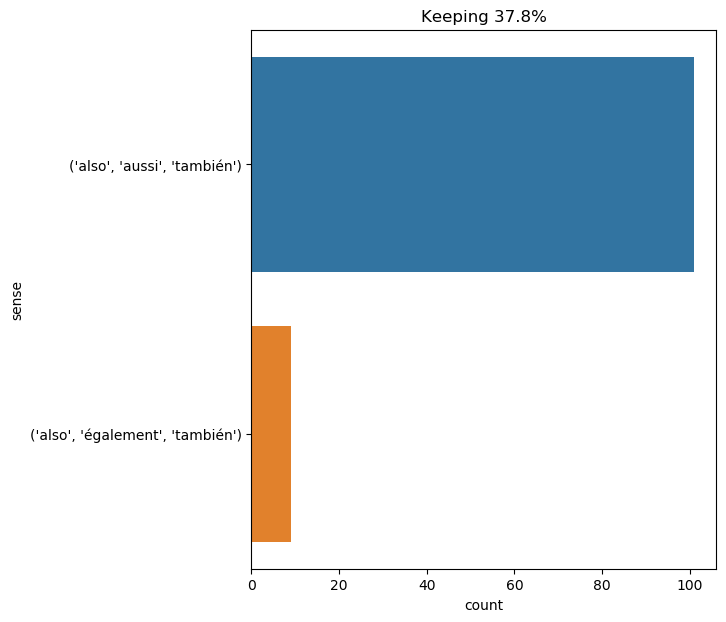

The table this chart was drawn from, first rows:
text, ind, sense, label
" you are right , my dear spilett , " re…, 17, ('also', 'aussi', 'también'), 0
but at the same time , it was also evide…, 8, ('also', 'aussi', 'también'), 0
" do you , then , also join in betraying…, 24, ('also', 'aussi', 'también'), 0
" move your light across the window , wa…, 21, ('also', 'aussi', 'también'), 0
athos remained a musketeer under the com…, 27, ('also', 'aussi', 'también'), 0
however , they took also one of the carb…, 4, ('also', 'aussi', 'también'), 0
i also -- i love you ., 1, ('also', 'aussi', 'también'), 0
there is a mystery still , but if we dis…, 18, ('also', 'aussi', 'también'), 0
i also noted long , whitish strings of s…, 1, ('also', 'également', 'también'), 1
" and i also , " added the reporter quic…, 3, ('also', 'aussi', 'también'), 0
" practically also , mr . stuart . ", 2, ('also', 'aussi', 'también'), 0
it was also the time for collecting the …, 2, ('also', 'aussi', 'también'), 0
" fire , " said the sailor , who , also …, 10, ('also', 'aussi', 'también'), 0
they also , during this season , made fi…, 1, ('also', 'aussi', 'también'), 0
" the baronet himself told him about the…, 61, ('also', 'également', 'también'), 1
are you also the victim of a treachery ?…, 2, ('also', 'aussi', 'también'), 0
" this room is n't only a library , " ca…, 17, ('also', 'aussi', 'también'), 0
it must be mentioned also , that they ha…, 4, ('also', 'aussi', 'también'), 0
i 'll also mention that the canadian , a…, 2, ('also', 'aussi', 'también'), 0
" hear me , " said the novice ; " we mus…, 83, ('also', 'aussi', 'también'), 0
the sailor had also made snares from the…, 3, ('also', 'également', 'también'), 1
" well , of course , that is possible al…, 9, ('also', 'également', 'también'), 1
the boat was pushed on through the fores…, 17, ('also', 'aussi', 'también'), 0
the animals had also perished in the cat…, 3, ('also', 'également', 'también'), 1
he also had been in all the battles , in…, 1, ('also', 'aussi', 'también'), 0
" you see , my friend , it 's an issue o…, 66, ('also', 'aussi', 'también'), 0
" no ; but the name struck me , because …, 11, ('also', 'aussi', 'también'), 0
i received orders to go and take charge …, 38, ('also', 'aussi', 'también'), 0
felton recognized it also , and made a s…, 3, ('also', 'aussi', 'también'), 0
they also heard the noise of a waterfall…, 1, ('also', 'aussi', 'también'), 0
" why , it is with him i am also going t…, 9, ('also', 'aussi', 'también'), 0
" and i also am to fight with this gentl…, 3, ('also', 'aussi', 'también'), 0
he had also been clothed more suitably ,…, 2, ('also', 'aussi', 'también'), 0
he also drank half a glass of this spari…, 1, ('also', 'aussi', 'también'), 0
besides , we are six also . ", 5, ('also', 'aussi', 'también'), 0
a visit was also paid to the chimneys , …, 3, ('also', 'également', 'también'), 1
the first idea that occurred to milady ’…, 46, ('also', 'aussi', 'también'), 0
georgiana also advanced to look . the ot…, 1, ('also', 'également', 'también'), 1
" and i also , " said porthos ., 3, ('also', 'aussi', 'también'), 0
" and i also , " said aramis ., 3, ('also', 'aussi', 'también'), 0
on her way back she happened to meet the…, 17, ('also', 'aussi', 'también'), 0
he however kept a good countenance , hol…, 28, ('also', 'aussi', 'también'), 0
" in order to steer this boat to port or…, 52, ('also', 'aussi', 'también'), 0
" i love you also , you ! " said she , t…, 4, ('also', 'aussi', 'también'), 0
this bird belonged to the finest of the …, 59, ('also', 'aussi', 'también'), 0
half an hour after the canadian 's lates…, 41, ('also', 'aussi', 'también'), 0
" he would be the heir to the estate bec…, 16, ('also', 'aussi', 'también'), 0
" and his dog also ? ", 4, ('also', 'aussi', 'también'), 0
hans carried the other apparatus , which…, 8, ('also', 'également', 'también'), 1
" also . ", 1, ('also', 'aussi', 'también'), 0
" and his sisters also ? ", 4, ('also', 'aussi', 'también'), 0
great amphibious creatures could also be…, 4, ('also', 'aussi', 'también'), 0
amid all this , d’artagnan remarked also…, 6, ('also', 'aussi', 'también'), 0
some big dogfish also passed by , a vora…, 3, ('also', 'aussi', 'también'), 0
" but it appears to me that my guards --…, 13, ('also', 'aussi', 'también'), 0
an attempt was also made for the domesti…, 3, ('also', 'aussi', 'también'), 0
" and what the errand is even a county c…, 29, ('also', 'aussi', 'también'), 0
seven flung down his brush , and had jus…, 44, ('also', 'aussi', 'también'), 0
but he also was spurred on by a ferociou…, 2, ('also', 'aussi', 'también'), 0
towards evening the mate and boatswain b…, 82, ('also', 'aussi', 'también'), 0
... 50 more rows
